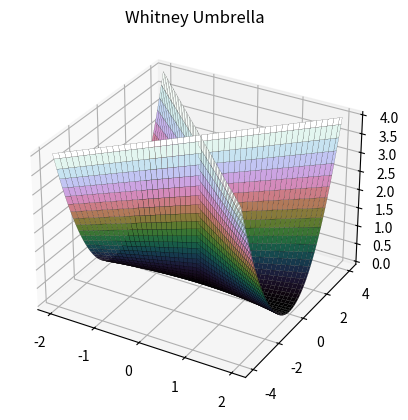

Reproduce this figure in Python.
import numpy as np
import matplotlib.pyplot as plt

u = np.linspace(-2, 2, 100)
v = np.linspace(-2, 2, 100)
u, v = np.meshgrid(u, v)

x = u
y = u * v
z = v**2

fig = plt.figure()
ax = fig.add_subplot(111, projection='3d')
ax.plot_surface(x, y, z, cmap='cubehelix', edgecolor='k', linewidth=0.1)
ax.set_title("Whitney Umbrella")
plt.show()
